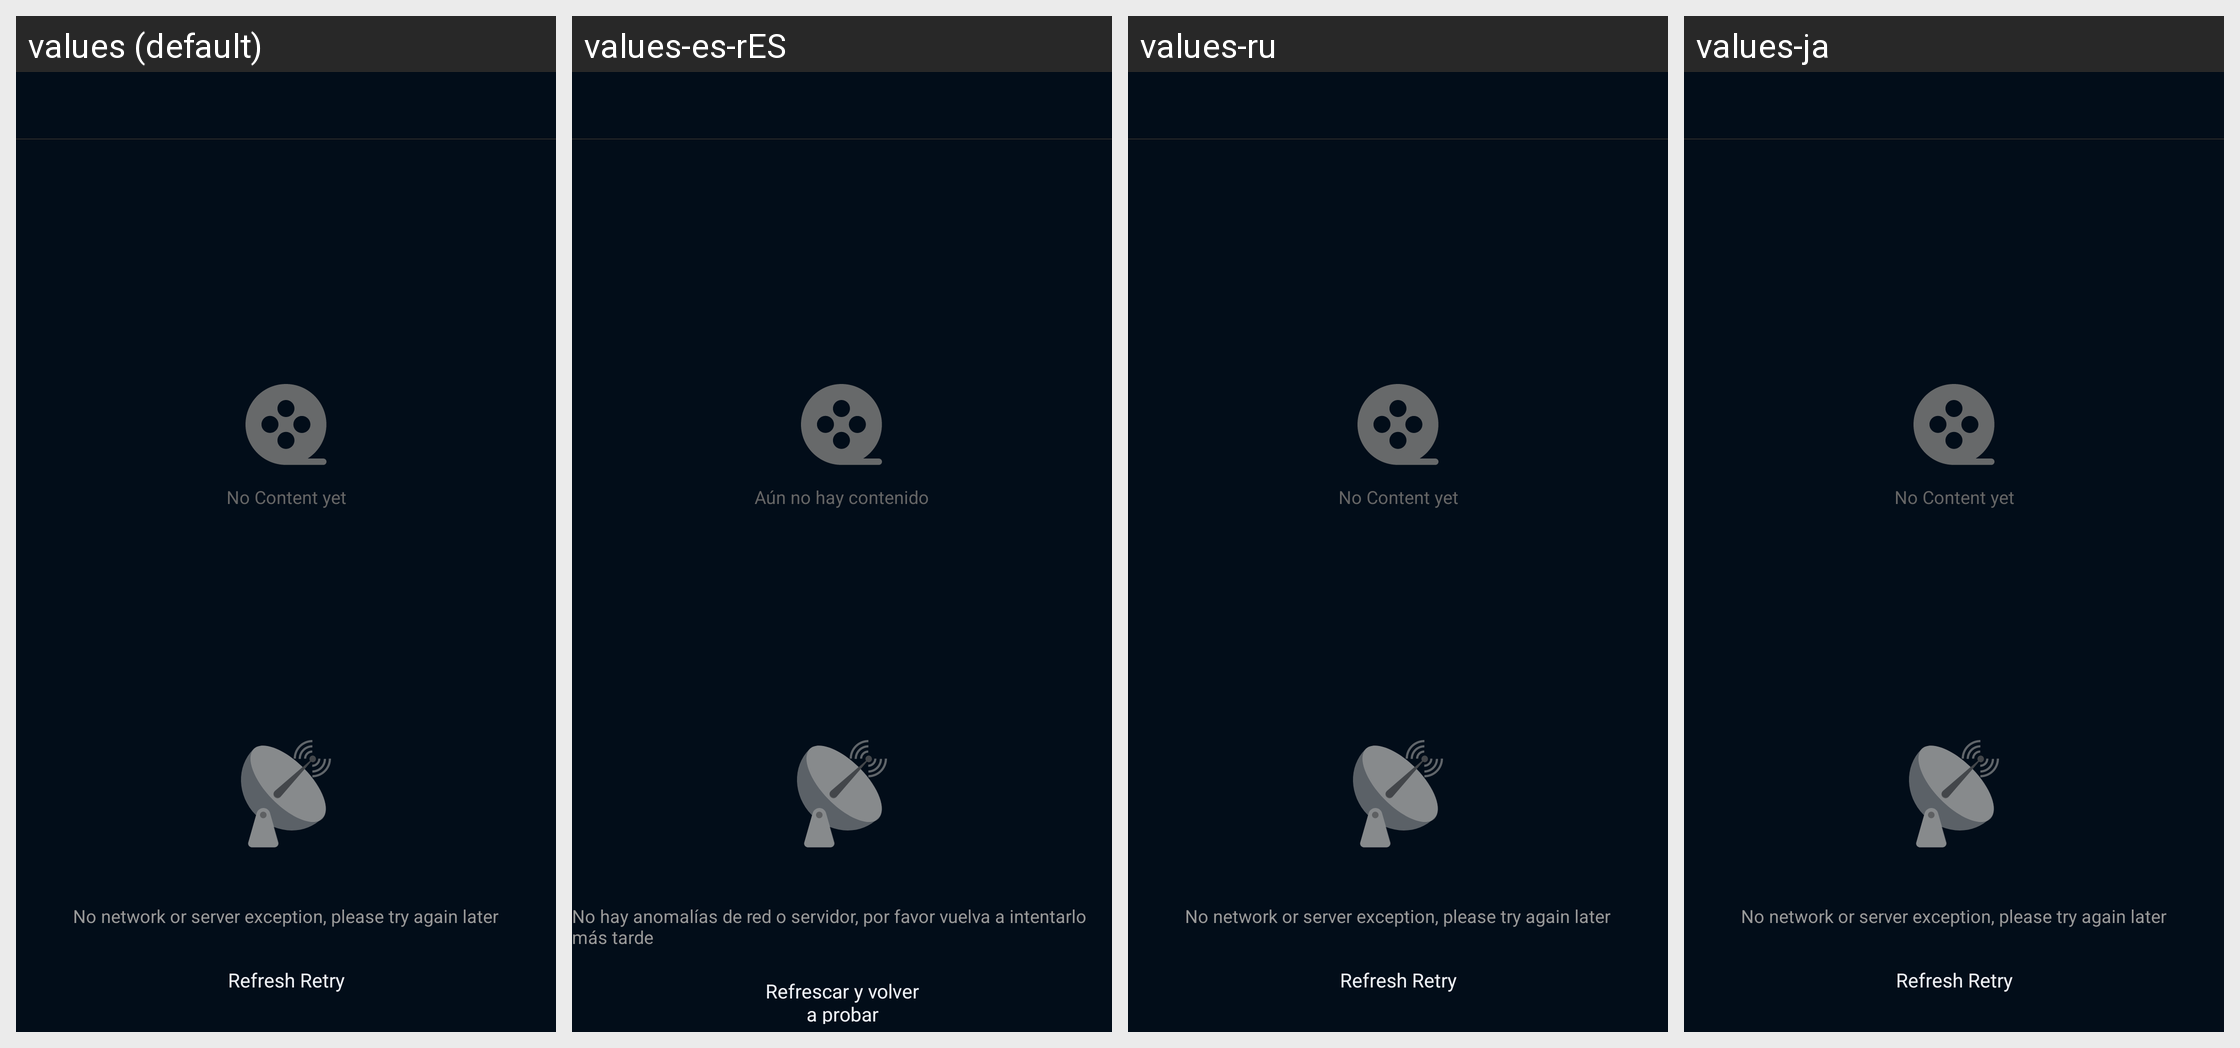

Locale-by-locale string values for the Android screen shown in this grid:
Android screen res/layout/activity_extension_record.xml rendered under 4 locales, left to right: values (default), values-es-rES, values-ru, values-ja. Device: Nexus 5 (rendered at 1080×1920; each locale shown at half size, 540×960, under a caption strip naming it); theme BrowserTheme.
Other locales in the repository, not shown: values-af, values-am, values-ar, values-ar-rAE, values-as, values-az, values-be, values-bg, values-bn, values-bn-rBD, values-bs, values-ca, values-cs, values-da, values-de, values-de-rDE, values-el, values-en, values-en-rGB, values-en-rIN, values-en-rUS, values-es, values-es-rMX, values-es-rUS, values-et, values-eu, values-fa, values-fi, values-fr, values-fr-rCA, values-fr-rFR, values-gl, values-gu, values-hi, values-hi-rIN, values-hr, values-hu, values-hy, values-id, values-in, values-in-rID, values-is, values-it, values-it-rIT, values-iw, values-ja-rJP, values-ka, values-kk, values-km, values-kn, values-ko, values-ko-rKR, values-ky, values-lo, values-lt, values-lv, values-mk, values-ml, values-ml-rIN, values-mn, values-mr, values-ms, values-my, values-nb, values-ne, values-nl, values-or, values-pa, values-pl, values-pt, values-pt-rBR, values-pt-rPT, values-ro, values-ru-rRU, values-si, values-sk, values-sl, values-sq, values-sr, values-sv, values-sw, values-ta, values-ta-rIN, values-te, values-te-rIN, values-th, values-tl, values-tr, values-uk, values-ur, values-us, values-uz, values-vi, values-vi-rVN, values-zh, values-zh-rCN, values-zh-rHK, values-zh-rTW, values-zu.
Strings drawn on this screen, with the default value and each locale's value (text and hints the layout hard-codes, and strings that could not be matched under every locale, appear in the picture but are not listed):

text_empty
  values: No Content yet
  values-es-rES: Aún no hay contenido
  values-ru: No Content yet  [not translated; the default value is used]
  values-ja: No Content yet  [not translated; the default value is used]

text_load_empty
  values: No network or server exception, please try again later
  values-es-rES: No hay anomalías de red o servidor, por favor vuelva a intentarlo más tarde
  values-ru: No network or server exception, please try again later  [not translated; the default value is used]
  values-ja: No network or server exception, please try again later  [not translated; the default value is used]

text_load_empty_word
  values: Refresh Retry
  values-es-rES: Refrescar y volver a probar
  values-ru: Refresh Retry  [not translated; the default value is used]
  values-ja: Refresh Retry  [not translated; the default value is used]
